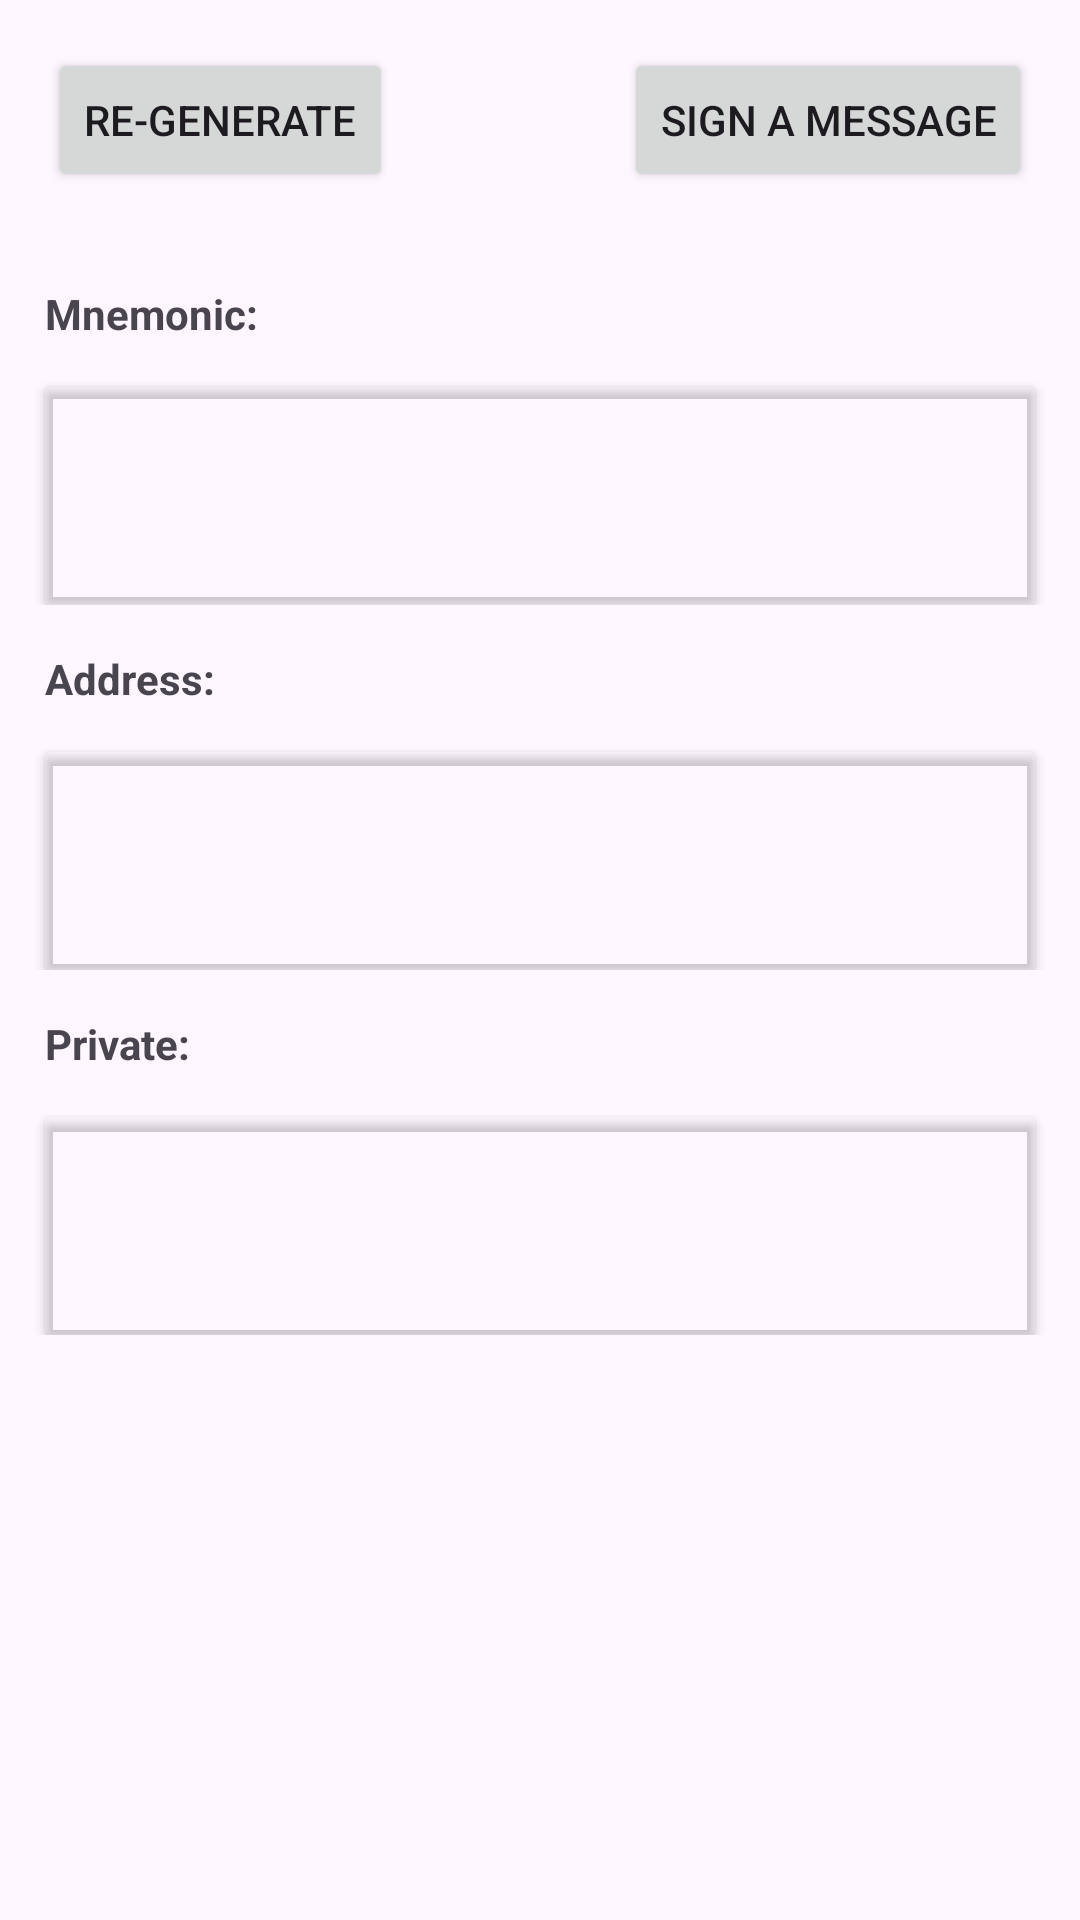

The Android layout XML behind this screen, and the referenced resources:
<!-- AndroidManifest.xml: application theme Theme.Ethrium -->
<!-- res/layout/fragment_first.xml -->
<?xml version="1.0" encoding="utf-8"?>
<androidx.constraintlayout.widget.ConstraintLayout xmlns:android="http://schemas.android.com/apk/res/android"
    xmlns:app="http://schemas.android.com/apk/res-auto"
    xmlns:tools="http://schemas.android.com/tools"
    android:layout_width="match_parent"
    android:layout_height="match_parent"
    tools:context=".View.FirstFragment">
    <androidx.constraintlayout.widget.ConstraintLayout
        android:layout_width="match_parent"
        android:id="@+id/controlsButton"
        app:layout_constraintRight_toRightOf="parent"
        app:layout_constraintLeft_toLeftOf="parent"
        app:layout_constraintTop_toTopOf="parent"
        android:layout_height="wrap_content"
        android:padding="16dp">

        <Button
            android:id="@+id/Sign_a_message"
            android:layout_width="wrap_content"
            android:layout_height="wrap_content"
            android:text="@string/next"
            app:layout_constraintRight_toRightOf="parent"
            app:layout_constraintTop_toTopOf="parent"

            />

        <Button
            android:id="@+id/re_generate"
            android:layout_width="wrap_content"
            android:layout_height="wrap_content"
            android:text="@string/re_generate"
            app:layout_constraintLeft_toLeftOf="parent"
            app:layout_constraintTop_toTopOf="parent" />
    </androidx.constraintlayout.widget.ConstraintLayout>
    <androidx.constraintlayout.widget.ConstraintLayout
        android:orientation="vertical"
        app:layout_constraintTop_toBottomOf="@id/controlsButton"
        android:layout_width="match_parent"
        android:id="@+id/mnemonicContainer"
        app:layout_constraintRight_toRightOf="parent"
        app:layout_constraintLeft_toLeftOf="parent"
        android:layout_height="wrap_content">
        <TextView
            android:id="@+id/mnemonic_title"
            android:layout_margin="15dp"
            android:textStyle="bold"
            app:layout_constraintLeft_toLeftOf="parent"
            app:layout_constraintTop_toTopOf="parent"
            android:layout_width="wrap_content"
            android:text="@string/mnemonic"
            android:layout_height="wrap_content"/>

        <androidx.cardview.widget.CardView
            app:cardBackgroundColor="@color/light_gray"
            android:layout_width="match_parent"
            android:layout_margin="15dp"
            app:layout_constraintTop_toBottomOf="@id/mnemonic_title"
            android:layout_height="wrap_content">

            <TextView
                android:id="@+id/mnemonic_data"
                android:layout_margin="25dp"
                android:textSize="17sp"
                android:textIsSelectable="true"
                app:layout_constraintLeft_toLeftOf="parent"
                app:layout_constraintTop_toTopOf="parent"
                android:layout_width="wrap_content"

                android:layout_height="wrap_content"/>

        </androidx.cardview.widget.CardView>

    </androidx.constraintlayout.widget.ConstraintLayout>
    <androidx.constraintlayout.widget.ConstraintLayout
        android:orientation="vertical"
        app:layout_constraintTop_toBottomOf="@id/mnemonicContainer"
        android:layout_width="match_parent"
        android:id="@+id/addressContainer"
        app:layout_constraintRight_toRightOf="parent"
        app:layout_constraintLeft_toLeftOf="parent"
        android:layout_height="wrap_content">
        <TextView
            android:id="@+id/address_title"
            android:layout_margin="15dp"
            android:textStyle="bold"
            app:layout_constraintLeft_toLeftOf="parent"
            app:layout_constraintTop_toTopOf="parent"
            android:layout_width="wrap_content"
            android:text="@string/address"
            android:layout_height="wrap_content"/>

        <androidx.cardview.widget.CardView
            app:cardBackgroundColor="@color/light_gray"
            android:layout_width="match_parent"
            android:layout_margin="15dp"
            app:layout_constraintTop_toBottomOf="@id/address_title"
            android:layout_height="wrap_content">

            <TextView
                android:id="@+id/address_data"
                android:layout_margin="25dp"
                android:textSize="17sp"
                android:textIsSelectable="true"
                app:layout_constraintLeft_toLeftOf="parent"
                app:layout_constraintTop_toTopOf="parent"
                android:layout_width="wrap_content"

                android:layout_height="wrap_content"/>

        </androidx.cardview.widget.CardView>

    </androidx.constraintlayout.widget.ConstraintLayout>
    <androidx.constraintlayout.widget.ConstraintLayout
        android:orientation="vertical"
        app:layout_constraintTop_toBottomOf="@id/addressContainer"
        android:layout_width="match_parent"
        android:id="@+id/privateContainer"
        app:layout_constraintRight_toRightOf="parent"
        app:layout_constraintLeft_toLeftOf="parent"
        android:layout_height="wrap_content">
        <TextView
            android:id="@+id/private_title"
            android:layout_margin="15dp"
            android:textStyle="bold"
            app:layout_constraintLeft_toLeftOf="parent"
            app:layout_constraintTop_toTopOf="parent"
            android:layout_width="wrap_content"
            android:text="@string/private_str"
            android:layout_height="wrap_content"/>

        <androidx.cardview.widget.CardView
            app:cardBackgroundColor="@color/light_gray"
            android:layout_width="match_parent"
            android:layout_margin="15dp"
            app:layout_constraintTop_toBottomOf="@id/private_title"
            android:layout_height="wrap_content">

            <TextView
                android:id="@+id/private_data"
                android:layout_margin="25dp"
                android:textSize="17sp"
                android:textIsSelectable="true"
                app:layout_constraintLeft_toLeftOf="parent"
                app:layout_constraintTop_toTopOf="parent"
                android:layout_width="wrap_content"

                android:layout_height="wrap_content"/>

        </androidx.cardview.widget.CardView>

    </androidx.constraintlayout.widget.ConstraintLayout>
</androidx.constraintlayout.widget.ConstraintLayout>
<!-- resources referenced by this layout -->
<resources>
  <string name="address">Address:</string>
  <string name="mnemonic">Mnemonic:</string>
  <string name="next">Sign a message</string>
  <string name="private_str">Private:</string>
  <string name="re_generate">Re-Generate</string>
  <style name="Theme.Ethrium" parent="Base.Theme.Ethrium" />
  <style name="Base.Theme.Ethrium" parent="Theme.Material3.DayNight.NoActionBar">
          
          
      </style>
</resources>
